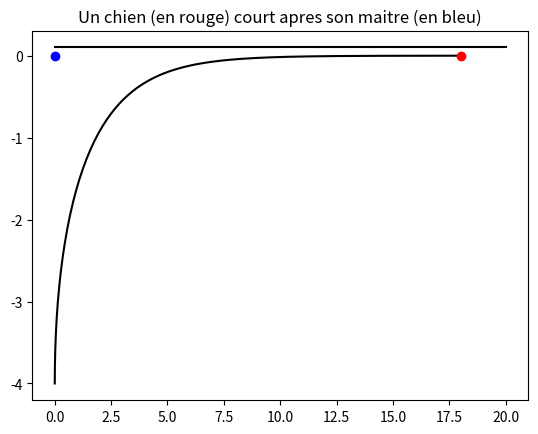

Write the Python code that produced this figure.
# -*- coding: utf-8 -*-

import os

""" 
Résolution de l'exercice du chien C qui course son maître M qui fait son 
jogging à une vitesse v0 suivant vex en le visant à une vitesse v suivant le 
vecteur vect(CM)/CM.

L'idée est de pouvoir faire varier les différents paramètres, notamment le 
rapport de vitesse, pour voir l'impact sur les trajectoires possibles.

"""

import numpy as np
import scipy as sp
import scipy.integrate
import matplotlib.pyplot as plt

v = 1         # Vitesse du chien
v0= 1         # Vitesse du maître

# Position initiale du chien (cf coordonnees de l'exercice)
theta0 = np.pi/2
rho0   = 4
y0 = [rho0,theta0]

# Distribution des temps
tmin, tmax, dt = 0, 20, 0.1
nb_t = int((tmax-tmin)/dt)
t = np.linspace(tmin,tmax,nb_t)


def f(y,t):
    """ Fonction permettant la résolution du système différentiel
          drho/dt       = -v + v0*cos(theta)
          rho*dtheta/dt =     -v0*sin(theta)
    """
    rho,theta = y
    return [-v + v0*np.cos(theta), -v0*np.sin(theta)/rho]
    
sol = sp.integrate.odeint(f,y0,t)

# Position du maître dans le référentiel du chien.

rho  = sol[:,0]
theta= sol[:,1]

# Trajectoire du chien
XC = v0*t - rho*np.cos(theta)
YC =      - rho*np.sin(theta)

fig = plt.figure()

maitre_traj,= plt.plot(v0*t,t*0+0.1,'k')
chien_traj, = plt.plot(XC,YC,'k')
maitre_pos, = plt.plot([0],[0],'ob')
chien_pos,  = plt.plot([XC[-1]],[YC[-1]],'or')

plt.title('Un chien (en rouge) court apres son maitre (en bleu)')

def animate(i):
    maitre_traj.set_data(v0*t[:i],t[:i]*0)
    chien_traj.set_data(XC[:i],YC[:i])
    maitre_pos.set_xdata([v0*t[i]])
    chien_pos.set_data([XC[i]],[YC[i]])


from matplotlib import animation # Pour l'animation progressive

# L'animation proprement dite
anim = animation.FuncAnimation(fig,animate,frames=nb_t,interval=20,blit=False)

plt.show()

os.system("pause")